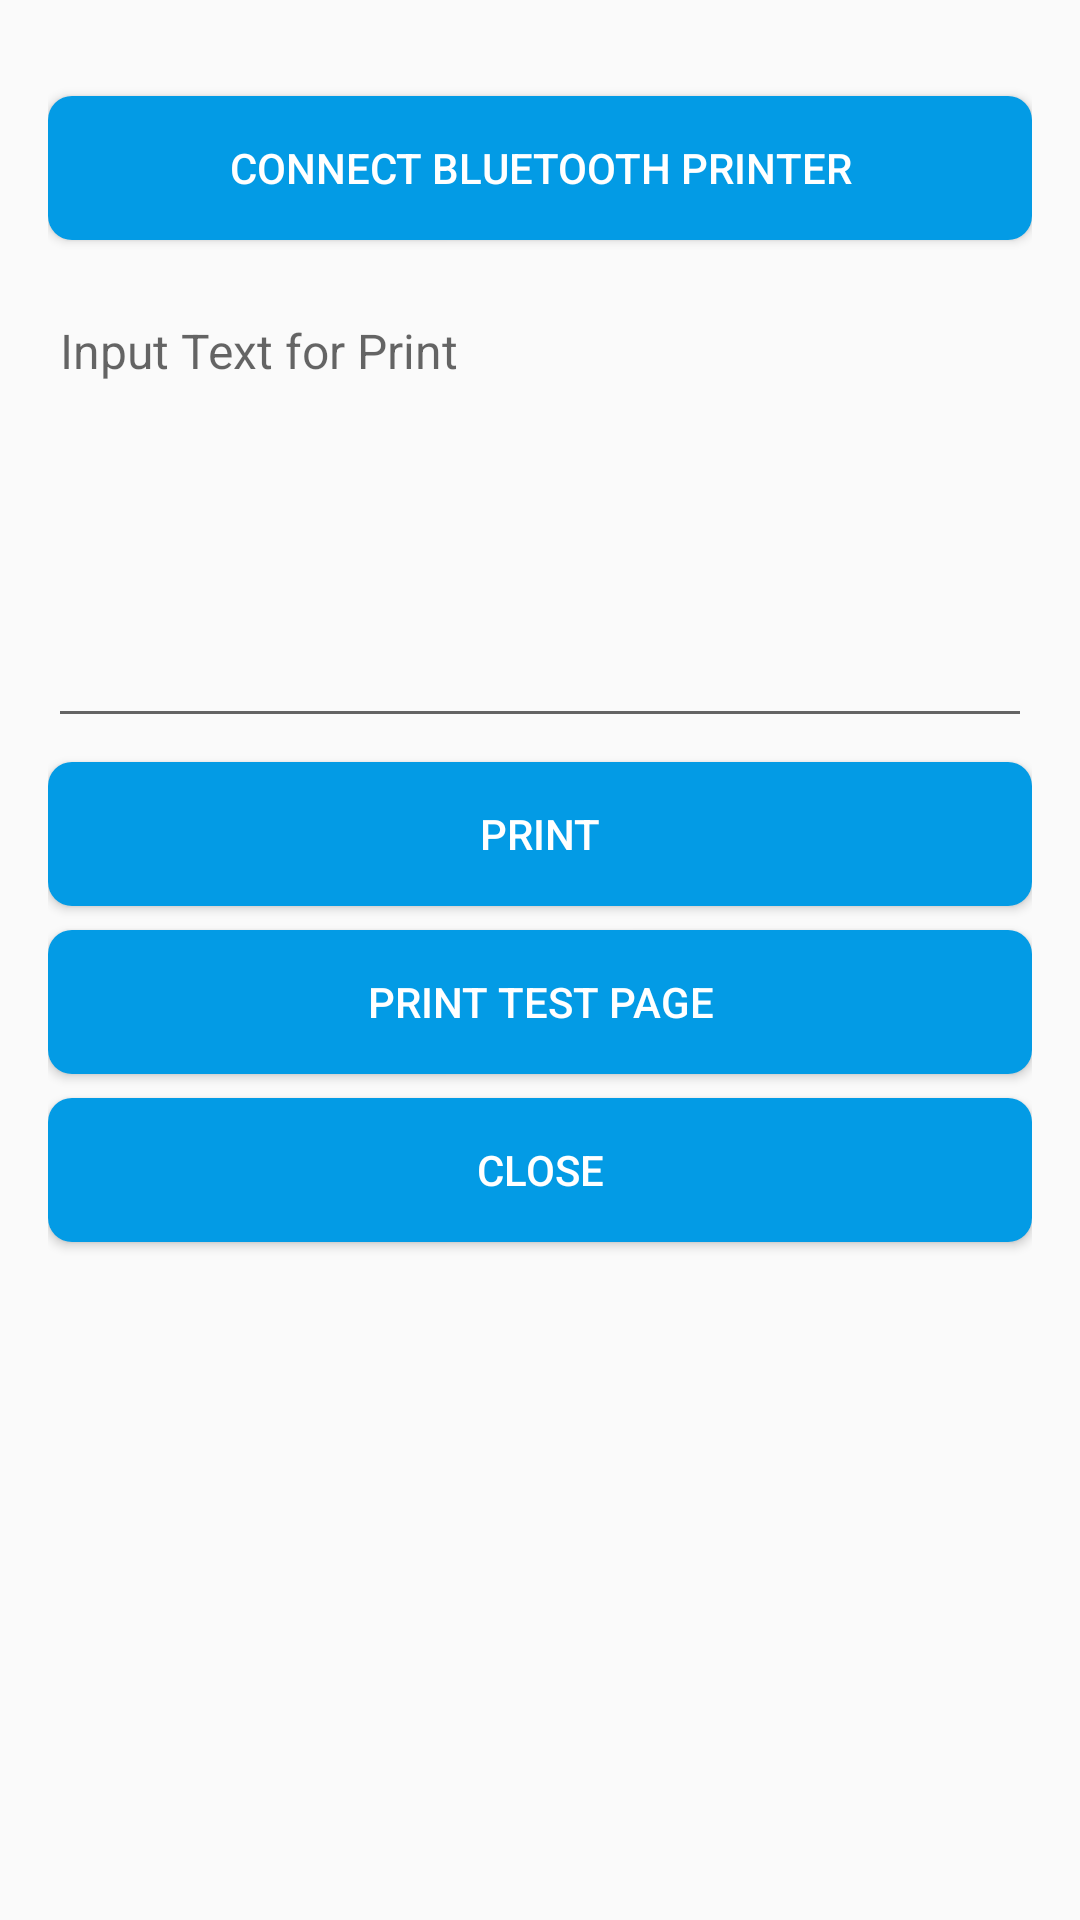

The Android layout XML behind this screen, and the referenced resources:
<!-- AndroidManifest.xml: application theme AppTheme -->
<!-- res/layout/activity_main.xml -->
<?xml version="1.0" encoding="utf-8"?>
<LinearLayout xmlns:android="http://schemas.android.com/apk/res/android"
    android:layout_width="match_parent"
    android:layout_height="wrap_content"
    android:orientation="vertical"
    android:padding="16dp">

    <Button
        android:id="@+id/btnSearch"
        android:layout_width="match_parent"
        android:layout_height="wrap_content"
        android:layout_marginTop="16dp"
        android:background="@drawable/selector_btn"
        android:text="@string/btnSearch"
        android:textColor="@color/text_white"/>

    <EditText
        android:id="@+id/txt_content"
        android:layout_width="match_parent"
        android:layout_height="150dp"
        android:layout_marginTop="16dp"
        android:gravity="center_vertical|top"
        android:hint="Input Text for Print"
        android:textSize="16sp"/>

    <Button
        android:id="@+id/btnSend"
        android:layout_width="match_parent"
        android:layout_height="wrap_content"
        android:layout_marginTop="8dp"
        android:background="@drawable/selector_btn"
        android:text="@string/btnSend"
        android:textColor="@color/text_white"/>

    <Button
        android:id="@+id/btn_test"
        android:layout_width="match_parent"
        android:layout_height="wrap_content"
        android:layout_marginTop="8dp"
        android:background="@drawable/selector_btn"
        android:text="@string/btn_test"
        android:textColor="@color/text_white"/>

    <Button
        android:id="@+id/btnClose"
        android:layout_width="match_parent"
        android:layout_height="wrap_content"
        android:layout_marginTop="8dp"
        android:background="@drawable/selector_btn"
        android:text="@string/btnClose"
        android:textColor="@color/text_white"/>
</LinearLayout>
<!-- resources referenced by this layout -->
<resources>
  <color name="text_white">#FFFFFF</color>
  <!-- drawable selector_btn (drawable-v24) -->
  <?xml version="1.0" encoding="utf-8"?>
  <selector xmlns:android="http://schemas.android.com/apk/res/android">
      <item android:state_enabled="false">
  
          <shape>
              <solid android:color="@color/app_text_unimportant"/>
              <corners android:radius="8dp"/>
              <padding android:bottom="8dp"
                  android:left="8dp"
                  android:right="8dp"
                  android:top="8dp"/>
          </shape>
      </item>
      <item android:state_pressed="true">
  
          <shape>
              <solid android:color="@color/colorPrimaryDark"/>
              <corners android:radius="8dp"/>
              <padding android:bottom="8dp"
                  android:left="8dp"
                  android:right="8dp"
                  android:top="8dp"/>
          </shape>
      </item>
      <item android:state_pressed="false">
  
          <shape>
              <solid android:color="@color/colorPrimary"/>
              <corners android:radius="8dp"/>
              <padding android:bottom="8dp"
                  android:left="8dp"
                  android:right="8dp"
                  android:top="8dp"/>
          </shape>
      </item>
      <item android:state_enabled="true">
  
          <shape>
              <solid android:color="@color/colorPrimary"/>
              <corners android:radius="8dp"/>
              <padding android:bottom="8dp"
                  android:left="8dp"
                  android:right="8dp"
                  android:top="8dp"/>
          </shape>
      </item>
  </selector>
  <string name="btnClose">Close</string>
  <string name="btnSearch">Connect  Bluetooth  Printer</string>
  <string name="btnSend">Print</string>
  <string name="btn_test">Print  Test  Page</string>
  <style name="AppTheme" parent="Theme.AppCompat.Light.NoActionBar">
          
          <item name="colorPrimary">@color/colorPrimary</item>
          <item name="colorPrimaryDark">@color/colorPrimaryDark</item>
          <item name="colorAccent">@color/colorAccent</item>
      </style>
  <color name="app_text_unimportant">#8e8e8e</color>
  <color name="colorPrimaryDark">@color/app_base_dark</color>
  <color name="colorPrimary">@color/app_base</color>
  <color name="colorAccent">@color/app_window_bglight_color</color>
  <color name="app_base_dark">@color/appcolor_blue_dark</color>
  <color name="app_base">@color/appcolor_blue</color>
  <color name="app_window_bglight_color">#FFFFFF</color>
  <color name="appcolor_blue_dark">#0169ae</color>
  <color name="appcolor_blue">#039be5</color>
</resources>
